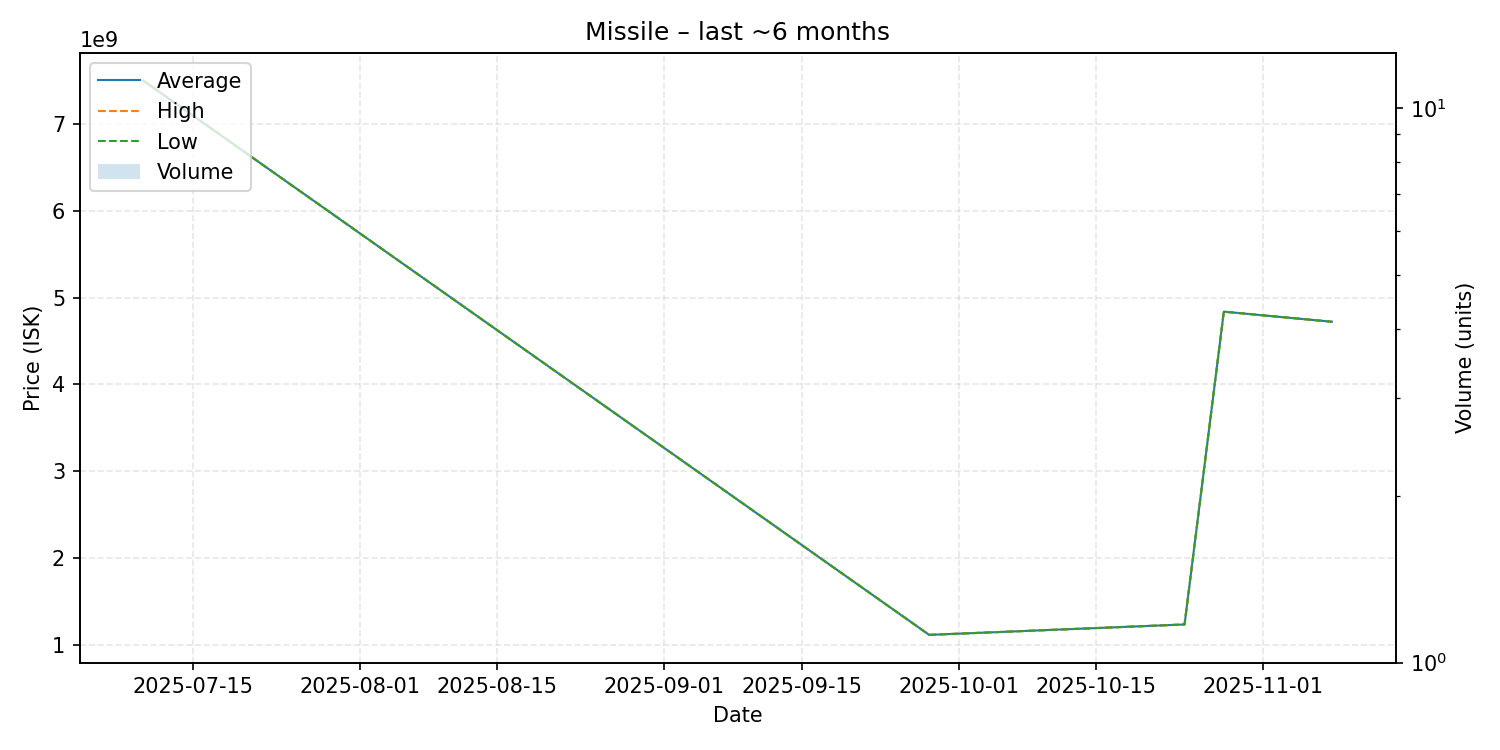

The file beside this chart, header and first rows:
date, average, highest, lowest, order_count, volume
2025-07-10, 7500000000, 7500000000, 7500000000, 1, 1
2025-09-28, 1115000000, 1115000000, 1115000000, 1, 1
2025-10-24, 1235000000, 1235000000, 1235000000, 1, 1
2025-10-28, 4839000000, 4839000000, 4839000000, 1, 1
2025-11-08, 4723000000, 4723000000, 4723000000, 1, 1
